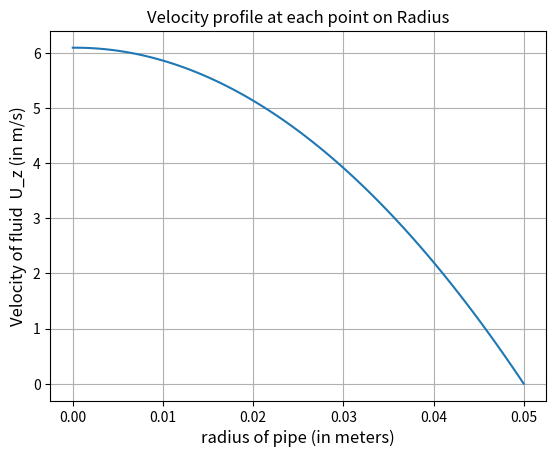

Recreate this plot in Python.

#Python program to solve the system of linear equations obtained from difference equations to solve for 𝒖𝒛 as a function of r and plot the 𝒖𝒛 as a function of r to visualize the velocity profile in the pipe for the boundary condition and parameters given.


import numpy as np
import matplotlib.pyplot as plt

#Parameters
mu = 0.01   #Viscosity of fluid
R = 0.05    #Radius of Pipe
N = 100     #Grid Points
delta_r = R / N

#Initialisation for Velocity Vector u_z, Cofficeint Matrix A for equation, Constant Vector b
u_z = np.zeros(N)
A = np.zeros((N, N))
b = np.zeros(N)

#Creating radius values into array at different points
r_values = np.linspace(0, R, N)

# Initial Boundary conditions
A[0, 0] = 1.0   # Boundary condition at r = 0
A[0, 1] = -1.0  # Boundary condition at r = 0
b[0] = 0        # Boundary condition at r = 0

# Final Boundary Conditions
A[-1, -1] = 1  #Boundary Condition at r = R
b[-1] = 0      #Boundary Condition at r = R

#Forming Coefficient matrix from the equation using for loop
for i in range(1, N-1):
    A[i, i-1] = (mu / (delta_r**2)) * r_values[i]                  #coefficient of u at i-1
    A[i, i] = -(mu / (delta_r**2)) * ((2 * r_values[i]) + delta_r) #coefficient of u at i
    A[i, i+1] = (mu / (delta_r**2)) * (r_values[i] + delta_r)      #coefficient of u at i+1
     
#Forming Constant Vector matrix from equation using for loop
for i in range(1, N-1):
    b[i] = -100 * r_values[i]
    
#Function to solve the linear equations
u_z = np.linalg.solve(A, b)
#print(u_z)
#print(r_values)

#plotting the graph of velocity values at each radius point
plt.plot(r_values, u_z)
plt.xlabel('radius of pipe (in meters)',fontsize=12)
plt.ylabel('Velocity of fluid  U_z (in m/s)',fontsize=12)
plt.title('Velocity profile at each point on Radius',fontsize=12)
plt.grid()
plt.show()
